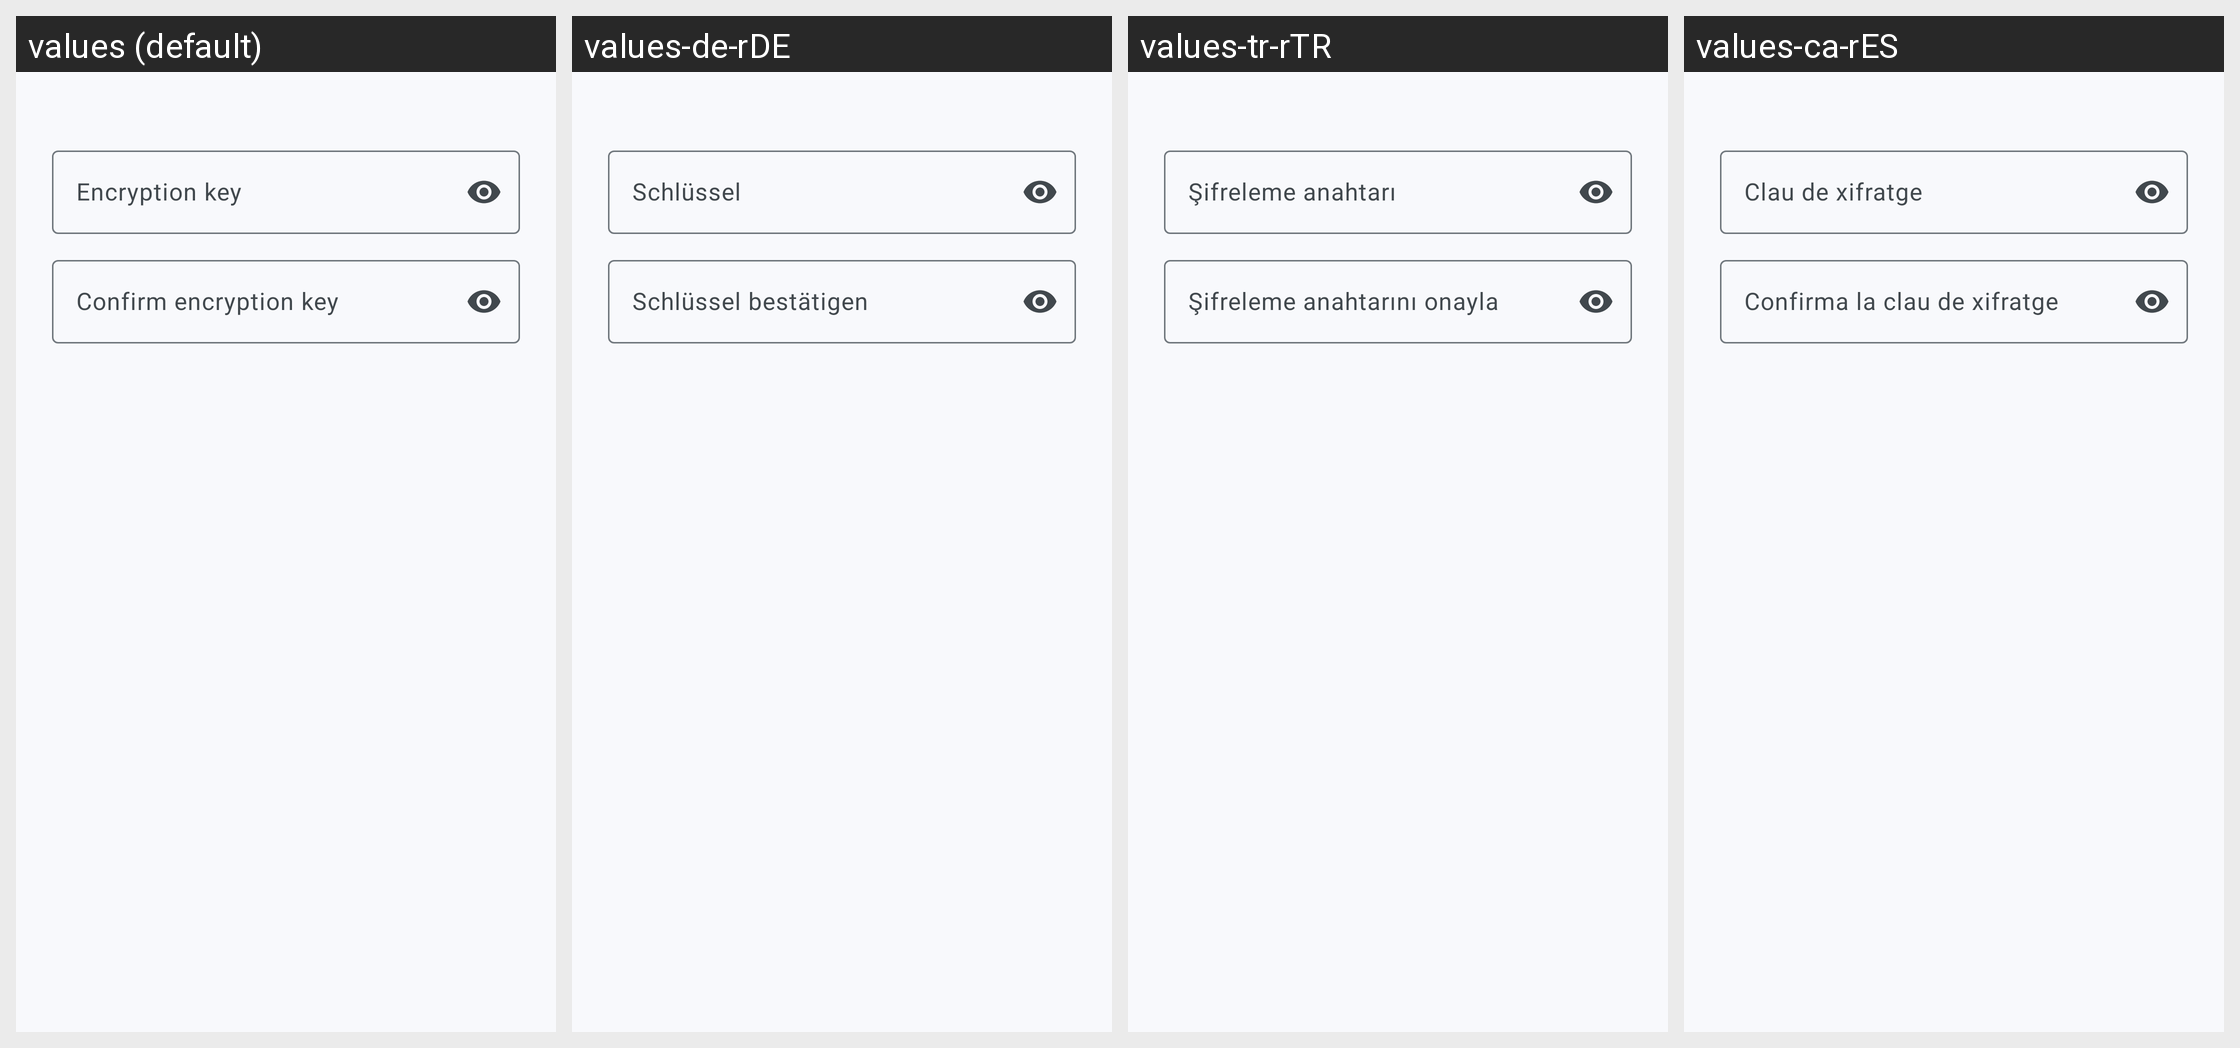

The same Android screen rendered under several of its app's locales, left to right. List the strings drawn on it with the default value and each locale's translation.
Android screen res/layout/dialog_set_encryption_key.xml rendered under 4 locales, left to right: values (default), values-de-rDE, values-tr-rTR, values-ca-rES. Device: Nexus 5 (rendered at 1080×1920; each locale shown at half size, 540×960, under a caption strip naming it); theme AppTheme.
Other locales in the repository, not shown: values-af, values-af-rZA, values-ar, values-ar-rSA, values-ca, values-cs, values-cs-rCZ, values-de, values-es, values-es-rES, values-eu, values-eu-rES, values-fa-rIR, values-fr, values-fr-rFR, values-gl, values-hu, values-hu-rHU, values-id-rID, values-in-rID, values-it, values-it-rIT, values-iw, values-iw-rHE, values-iw-rIL, values-ja, values-ja-rJP, values-kab, values-nb-rNO, values-nl, values-pl, values-pl-rPL, values-pt, values-pt-rBR, values-ru, values-ru-rRU, values-si, values-si-rLK, values-sv, values-sv-rSE, values-ta, values-ta-rIN, values-tr, values-uk, values-uk-rUA, values-zh, values-zh-rCN, values-zh-rTW.
Strings drawn on this screen, with the default value and each locale's value (text and hints the layout hard-codes, and strings that could not be matched under every locale, appear in the picture but are not listed):

encryption_key_hint
  values: Encryption key
  values-de-rDE: Schlüssel
  values-tr-rTR: Şifreleme anahtarı
  values-ca-rES: Clau de xifratge

confirm_encryption_key_hint
  values: Confirm encryption key
  values-de-rDE: Schlüssel bestätigen
  values-tr-rTR: Şifreleme anahtarını onayla
  values-ca-rES: Confirma la clau de xifratge
